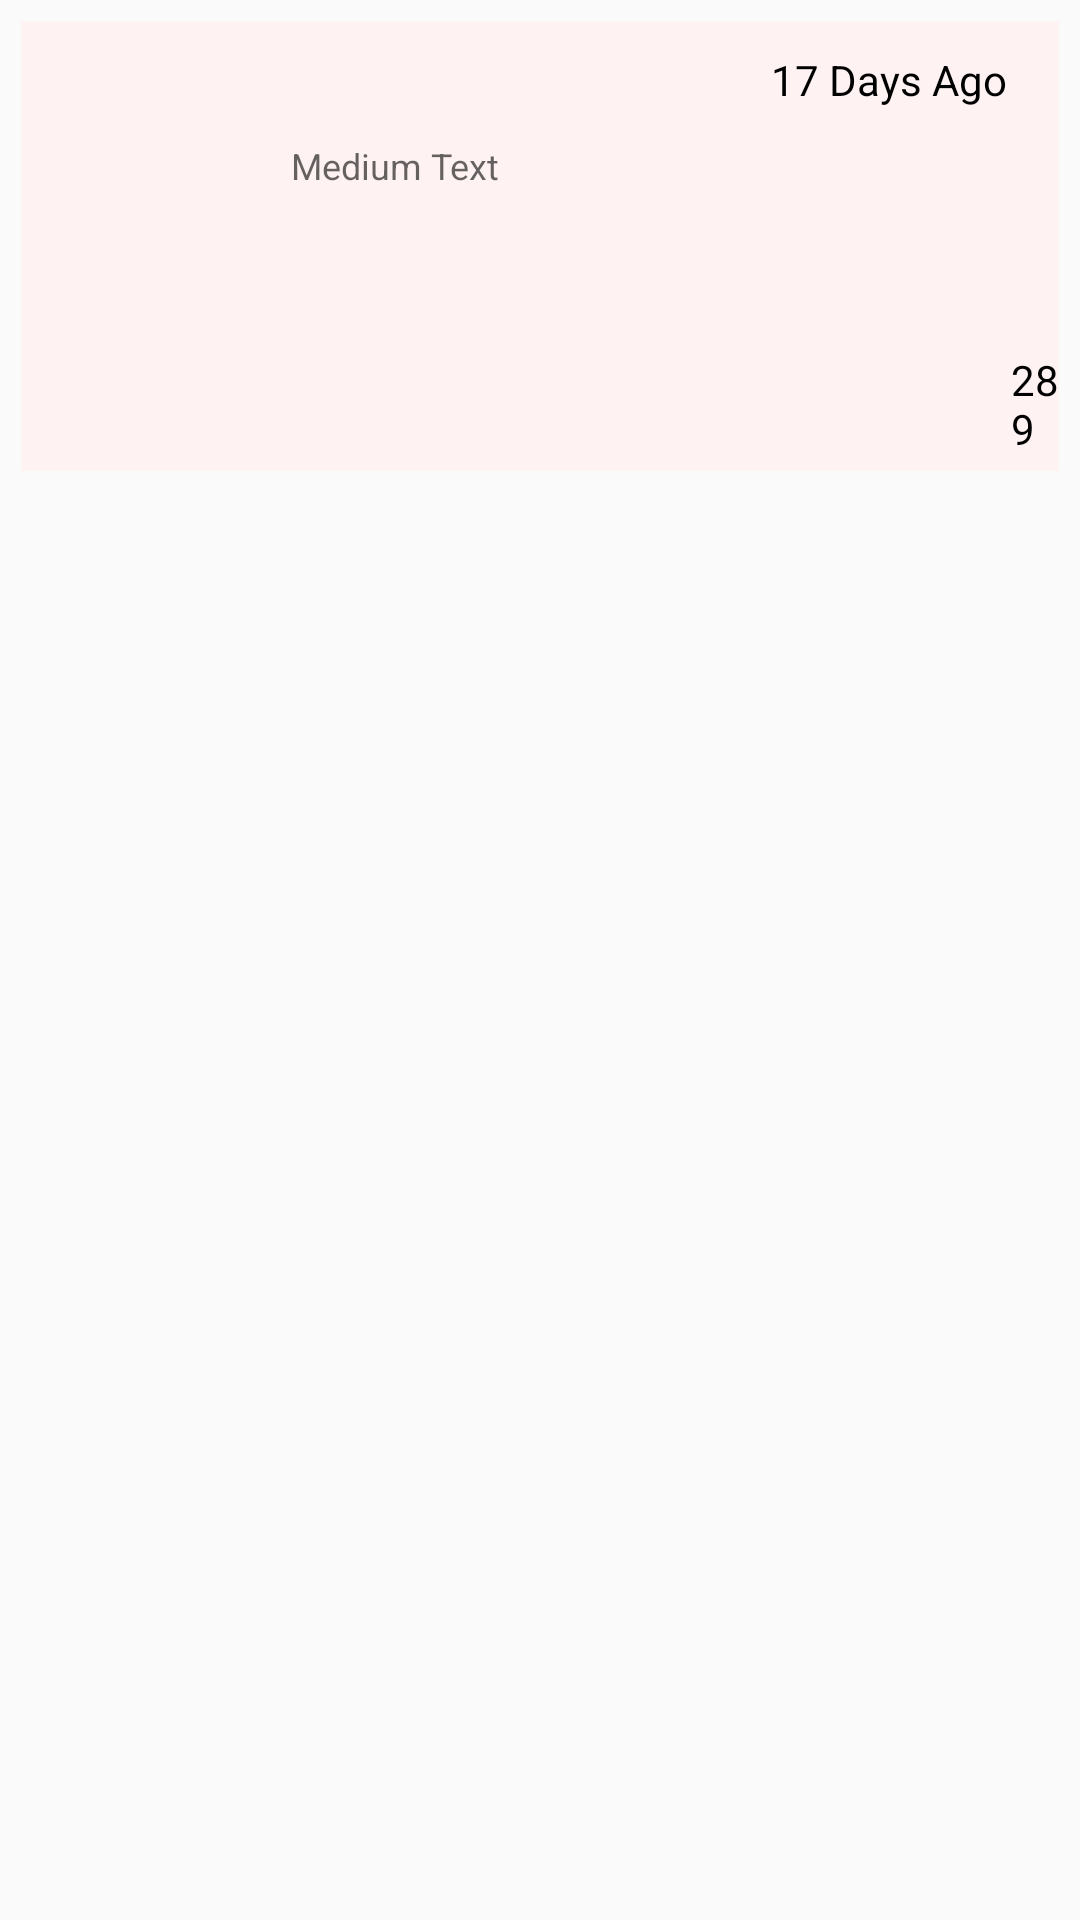

Reconstruct the res/layout file that produces this screen, plus the resources it refers to.
<!-- AndroidManifest.xml: application theme AppTheme -->
<!-- res/layout/opendiscussin_listview.xml -->
<?xml version="1.0" encoding="utf-8"?>
<RelativeLayout xmlns:android="http://schemas.android.com/apk/res/android"
    android:orientation="vertical" android:layout_width="match_parent"
    android:layout_height="match_parent"
    android:padding="7dp">


    <TextView
        android:layout_width="match_parent"
        android:layout_height="150dp"
        android:background="#fff2f2"
        android:id="@+id/textView8" />

    <TextView
        android:layout_width="120dp"
        android:layout_height="20dp"
        android:layout_marginTop="10dp"
        android:layout_marginLeft="250dp"
        android:text="17 Days Ago"
        android:textColor="#000000"
        android:id="@+id/uploaddate"
        android:layout_alignParentTop="true" />

    <ImageView
        android:layout_width="60dp"
        android:layout_height="60dp"
        android:id="@+id/pic"
        android:src="@mipmap/ic_launcher"
        android:layout_marginTop="35dp"
        android:layout_marginLeft="20dp"/>

    <TextView
        android:layout_marginLeft="90dp"
        android:layout_marginRight="5dp"
        android:layout_marginTop="40dp"
        android:layout_width="280dp"
        android:textSize="12sp"
        android:layout_height="50dp"
        android:textAppearance="?android:attr/textAppearanceMedium"
        android:text="Medium Text"
        android:id="@+id/headingop" />

    <ImageView
        android:layout_marginTop="110dp"
        android:layout_marginLeft="300dp"
        android:layout_width="20dp"
        android:layout_height="20dp"
        android:src="@drawable/comment"/>

    <TextView
        android:layout_width="wrap_content"
        android:layout_height="wrap_content"
        android:layout_marginTop="110dp"
        android:layout_marginLeft="330dp"
        android:text="289"
        android:textColor="#000000"
        android:id="@+id/comments" />


</RelativeLayout>
<!-- resources referenced by this layout -->
<resources>
  <style name="AppTheme" parent="Theme.AppCompat.Light.DarkActionBar">
          
          <item name="colorPrimary">@color/colorPrimary</item>
          <item name="colorPrimaryDark">@color/colorPrimaryDark</item>
          <item name="colorAccent">@color/colorAccent</item>
      </style>
  <color name="colorPrimary">#5DADE2</color>
  <color name="colorPrimaryDark">#CF236C</color>
  <color name="colorAccent">#FF4081</color>
</resources>
